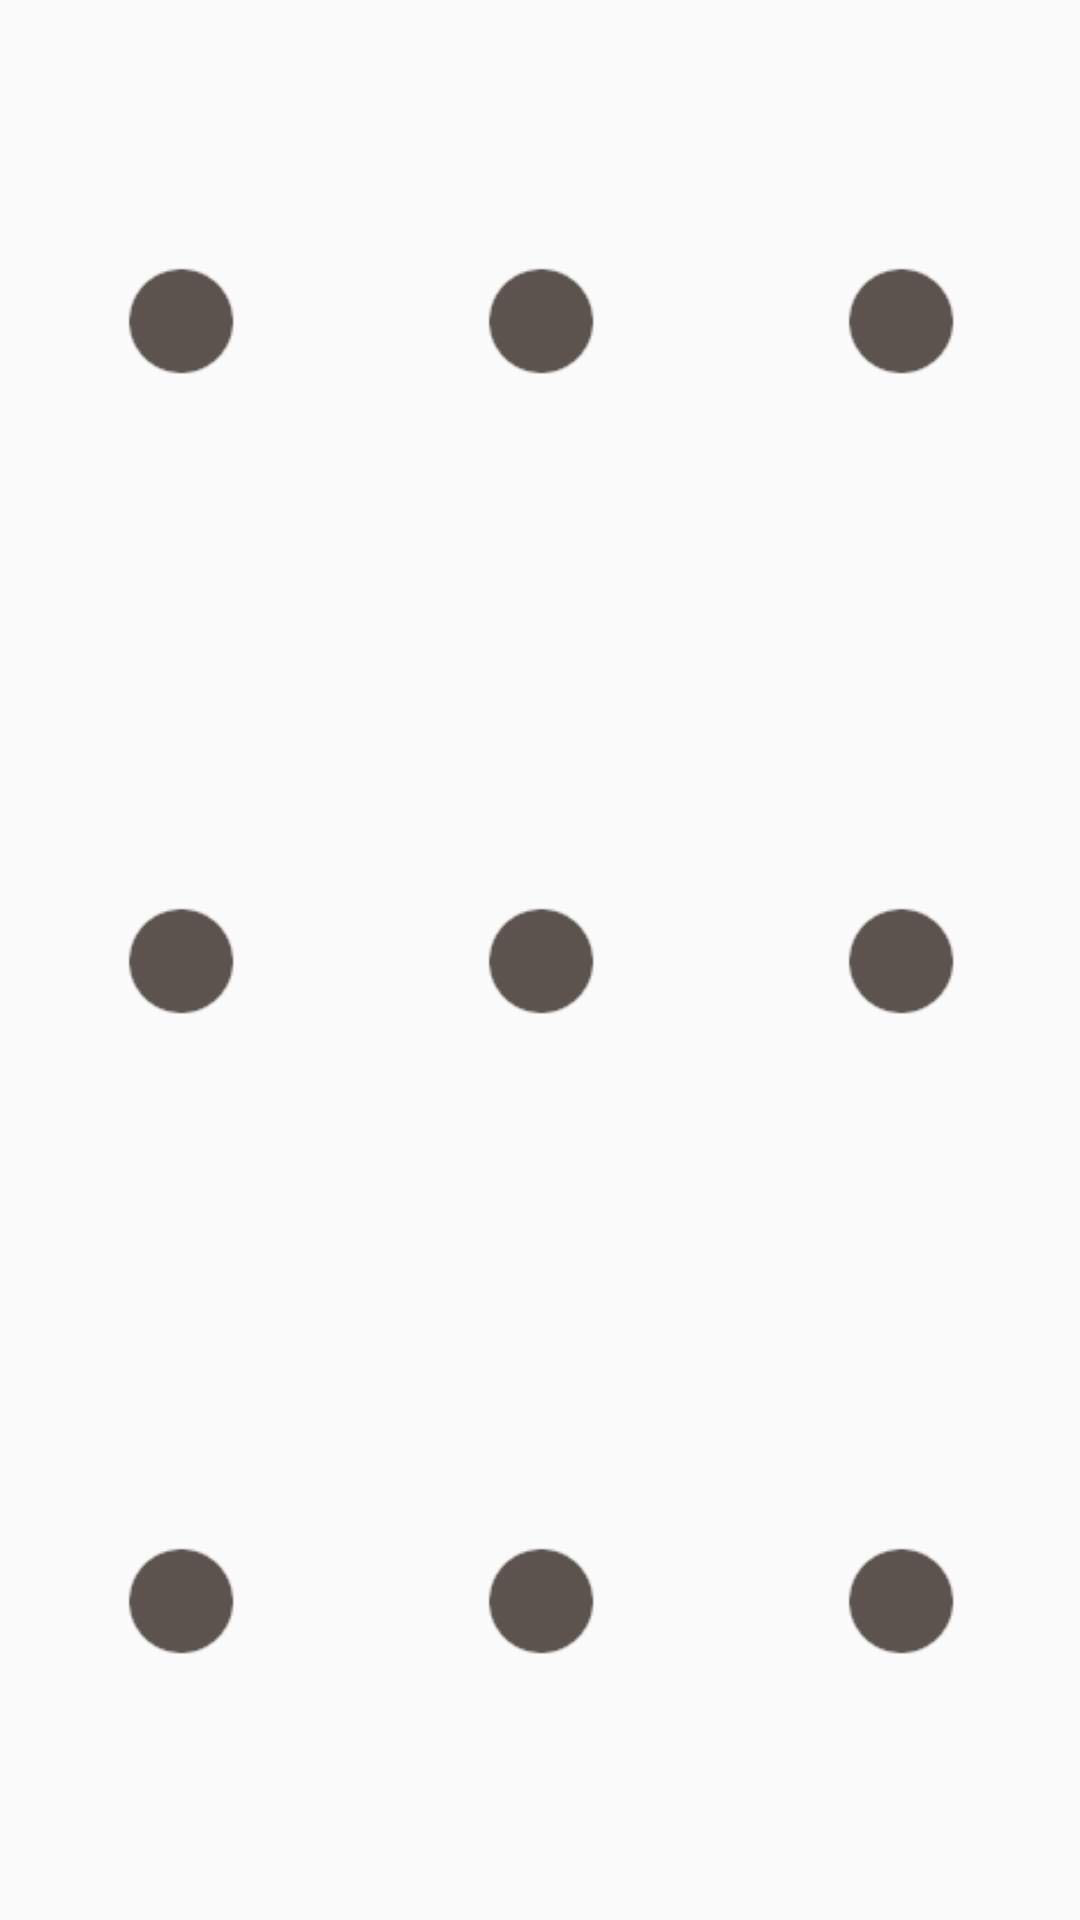

Write the Android layout XML for this screen, with the resource values it uses.
<!-- AndroidManifest.xml: application theme AppTheme -->
<!-- res/layout/game_field.xml -->
<?xml version="1.0" encoding="utf-8"?>
<LinearLayout xmlns:android="http://schemas.android.com/apk/res/android"
    android:layout_width="250dp"
    android:layout_height="250dp"
    android:orientation="vertical"
    android:layout_gravity="center">

    <LinearLayout
        android:layout_width="match_parent"
        android:layout_height="match_parent"
        android:gravity="center"
        android:layout_weight="1">

        <ImageView
            android:id="@+id/imageView11"
            style="@style/ImageView" />

        <ImageView
            android:id="@+id/imageView12"
            style="@style/ImageView" />

        <ImageView
            android:id="@+id/imageView13"
            style="@style/ImageView" />

    </LinearLayout>

    <LinearLayout
        android:layout_width="match_parent"
        android:layout_height="match_parent"
        android:gravity="center"
        android:layout_weight="1">

        <ImageView
            android:id="@+id/imageView21"
            style="@style/ImageView" />

        <ImageView
            android:id="@+id/imageView22"
            style="@style/ImageView" />

        <ImageView
            android:id="@+id/imageView23"
            style="@style/ImageView" />

    </LinearLayout>

    <LinearLayout
        android:layout_width="match_parent"
        android:layout_height="match_parent"
        android:gravity="center"
        android:layout_weight="1">

        <ImageView
            android:id="@+id/imageView31"
            style="@style/ImageView" />

        <ImageView
            android:id="@+id/imageView32"
            style="@style/ImageView" />

        <ImageView
            android:id="@+id/imageView33"
            style="@style/ImageView" />

    </LinearLayout>

</LinearLayout>
<!-- resources referenced by this layout -->
<resources>
  <style name="ImageView">
          <item name="android:layout_width">80dp</item>
          <item name="android:layout_height">80dp</item>
          <item name="android:layout_weight">1</item>
          <item name="android:src">@drawable/bg_image</item>
      </style>
  <style name="AppTheme" parent="Theme.AppCompat.Light.NoActionBar">
          
          <item name="colorPrimary">@color/colorPrimary</item>
          <item name="colorPrimaryDark">@color/colorPrimaryDark</item>
          <item name="colorAccent">@color/colorAccent</item>
      </style>
  <!-- drawable bg_image: png bitmap (drawable, 548 bytes) -->
  <!-- not gathered from this repository: default colours our renderer supplied (Android Studio template values) -->
  <color name="colorPrimary">#FF6200EE</color>
  <color name="colorPrimaryDark">#FF3700B3</color>
  <color name="colorAccent">#FF03DAC5</color>
</resources>
